Labelled photos from "classification_labels", an image-classification folder in AgiGames/MetalSurface. The possible labels are: bronze, copper, disturb, iron, silver, uncertain.

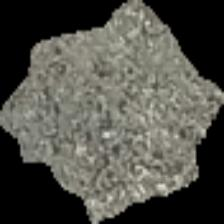
Label: silver

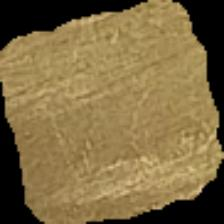
Label: bronze

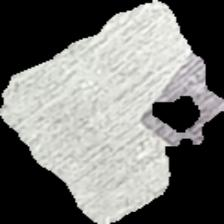
Label: silver

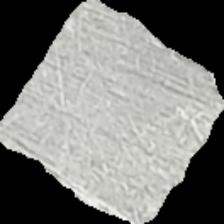
Label: silver

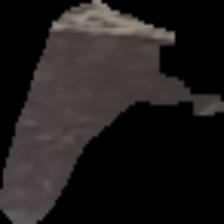
Label: iron

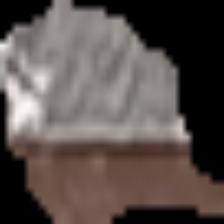
Label: uncertain
